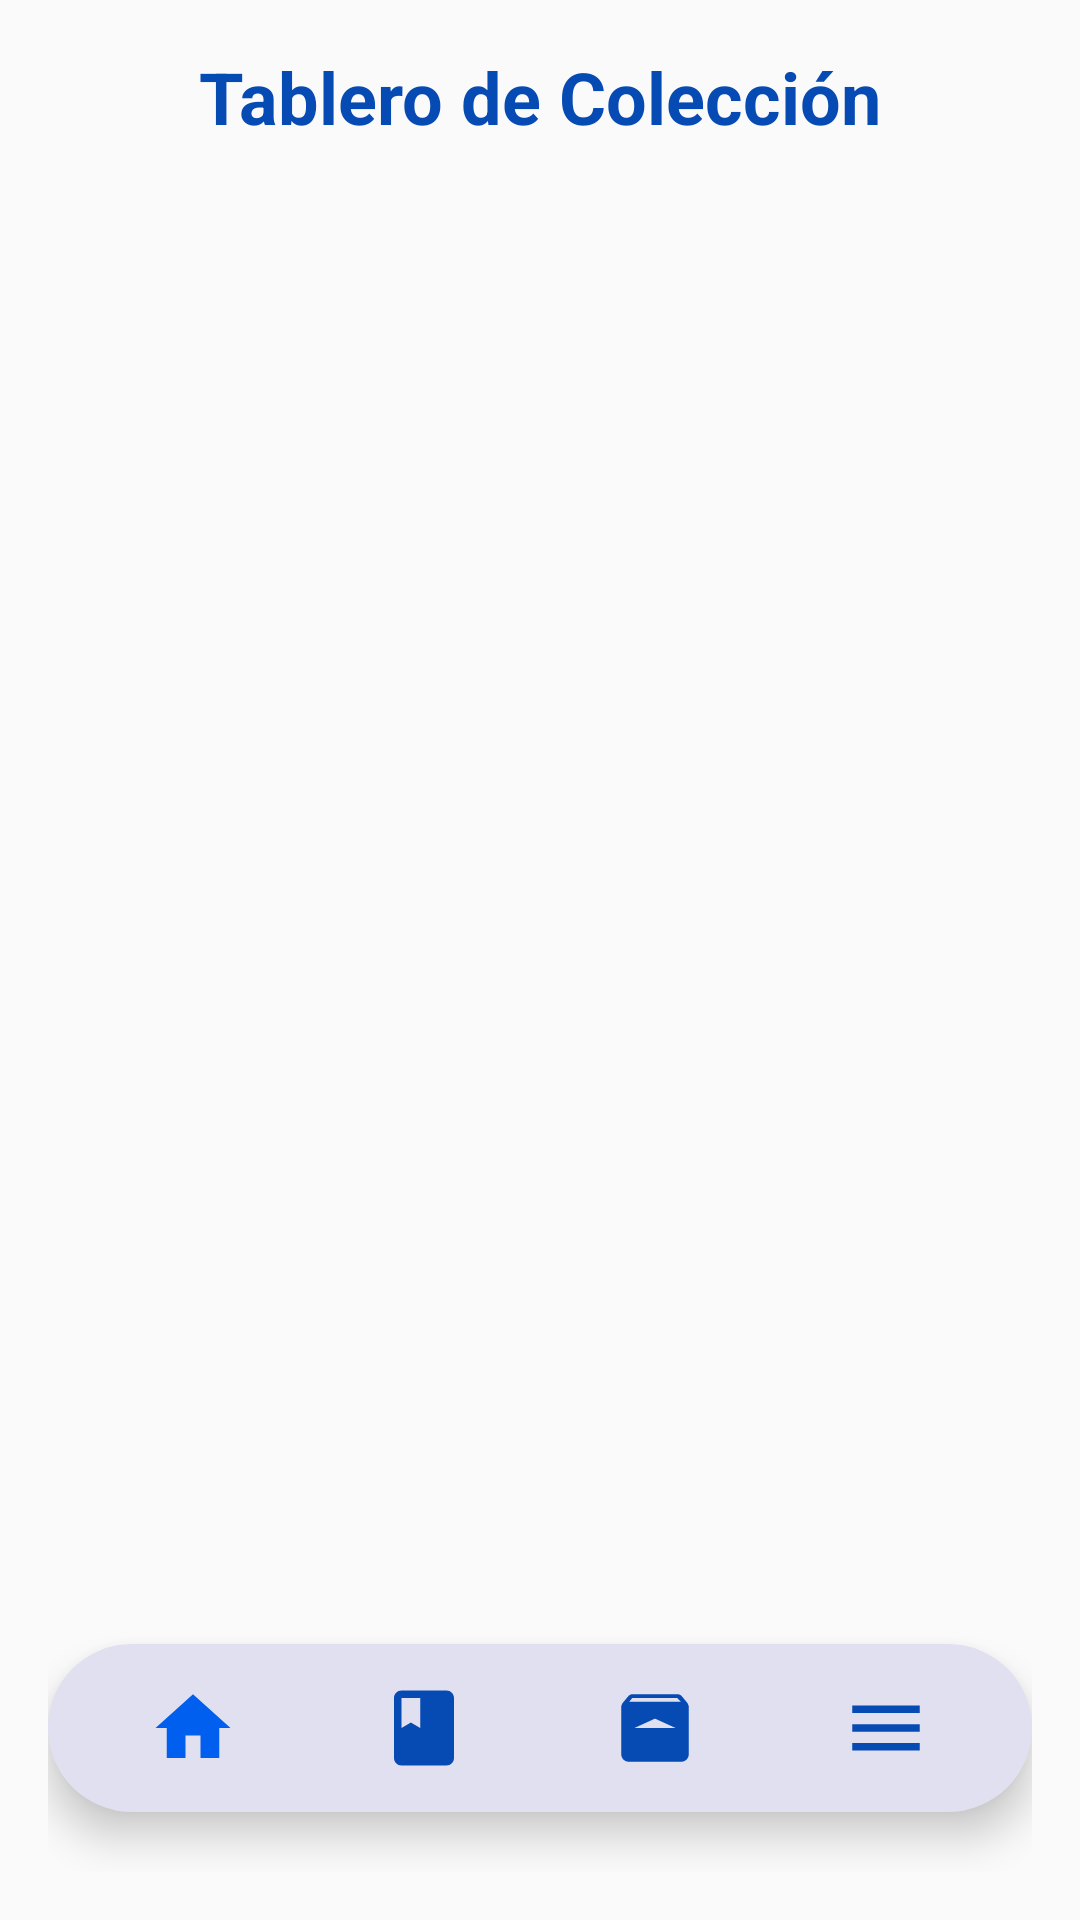

Reconstruct the res/layout file that produces this screen, plus the resources it refers to.
<!-- AndroidManifest.xml: application theme Theme.DigimonTCG -->
<!-- res/layout/activity_dashboard.xml -->
<RelativeLayout xmlns:android="http://schemas.android.com/apk/res/android"
    android:layout_width="match_parent"
    android:layout_height="match_parent"
    xmlns:app="http://schemas.android.com/apk/res-auto"
    android:gravity="center"
    android:padding="16dp">

    
    <TextView
        android:id="@+id/dashboardTitle"
        android:layout_width="wrap_content"
        android:layout_height="wrap_content"
        android:layout_marginBottom="32dp"
        android:layout_centerHorizontal="true"
        android:text="@string/dashboard_title"
        android:textSize="24sp"
        android:textColor="@color/primaryColorDark"
        android:textStyle="bold" />

    
    <ImageView
        android:id="@+id/packImage"
        android:layout_width="200dp"
        android:layout_height="500dp"
        android:layout_below="@id/dashboardTitle"
        android:layout_centerHorizontal="true"
        android:layout_marginTop="16dp"
        android:src="@drawable/bt1_image"
        android:contentDescription="Sobre de cartas"
        android:clickable="true"
        android:focusable="true" />

    
    <ProgressBar
        android:id="@+id/progressBar"
        style="?android:attr/progressBarStyleHorizontal"
        android:layout_width="wrap_content"
        android:layout_height="wrap_content"
        android:layout_below="@id/packImage"
        android:layout_centerHorizontal="true"
        android:layout_marginTop="16dp"
        android:visibility="gone" />

    
    <TextView
        android:id="@+id/timerTextView"
        android:layout_width="wrap_content"
        android:layout_height="wrap_content"
        android:layout_below="@id/progressBar"
        android:layout_centerHorizontal="true"
        android:layout_marginTop="8dp"
        android:text="00:00:00"
        android:textSize="16sp"
        android:gravity="center"
        android:visibility="gone" />

    
    <com.google.android.material.bottomnavigation.BottomNavigationView
        android:layout_width="match_parent"
        android:layout_height="wrap_content"
        android:id="@+id/bottomNavigationView"
        android:layout_alignParentBottom="true"
        android:background="@drawable/bottom_background"
        android:layout_marginBottom="20dp"
        android:elevation="2dp"
        app:menu="@menu/bottom_menu"
        app:itemIconSize="30dp"
        app:itemIconTint="@drawable/item_selector"
        app:itemRippleColor="@android:color/transparent"
        app:labelVisibilityMode="unlabeled"
        android:paddingHorizontal="10dp" />
</RelativeLayout>
<!-- resources referenced by this layout -->
<resources>
  <color name="primaryColorDark">#064AB3</color>
  <!-- drawable bottom_background (drawable) -->
  <?xml version="1.0" encoding="utf-8"?>
  <shape xmlns:android="http://schemas.android.com/apk/res/android"
      android:shape="rectangle"  >
  
      <corners android:radius="40dp" />
      <solid android:color="#E0E0F0"/>
  </shape>
  <!-- drawable item_selector (drawable) -->
  <?xml version="1.0" encoding="utf-8"?>
  <selector xmlns:android="http://schemas.android.com/apk/res/android">
  
      <item
          android:state_selected="true"
          android:color = "@color/primaryColor"/>
  
      <item
          android:state_selected="false"
          android:color = "@color/primaryColorDark"/>
  
  </selector>
  <string name="dashboard_title" translatable="false">Tablero de Colección</string>
  <style name="Theme.DigimonTCG" parent="Theme.AppCompat.Light.NoActionBar">
  
      </style>
  <color name="primaryColor">#005FEE</color>
</resources>
